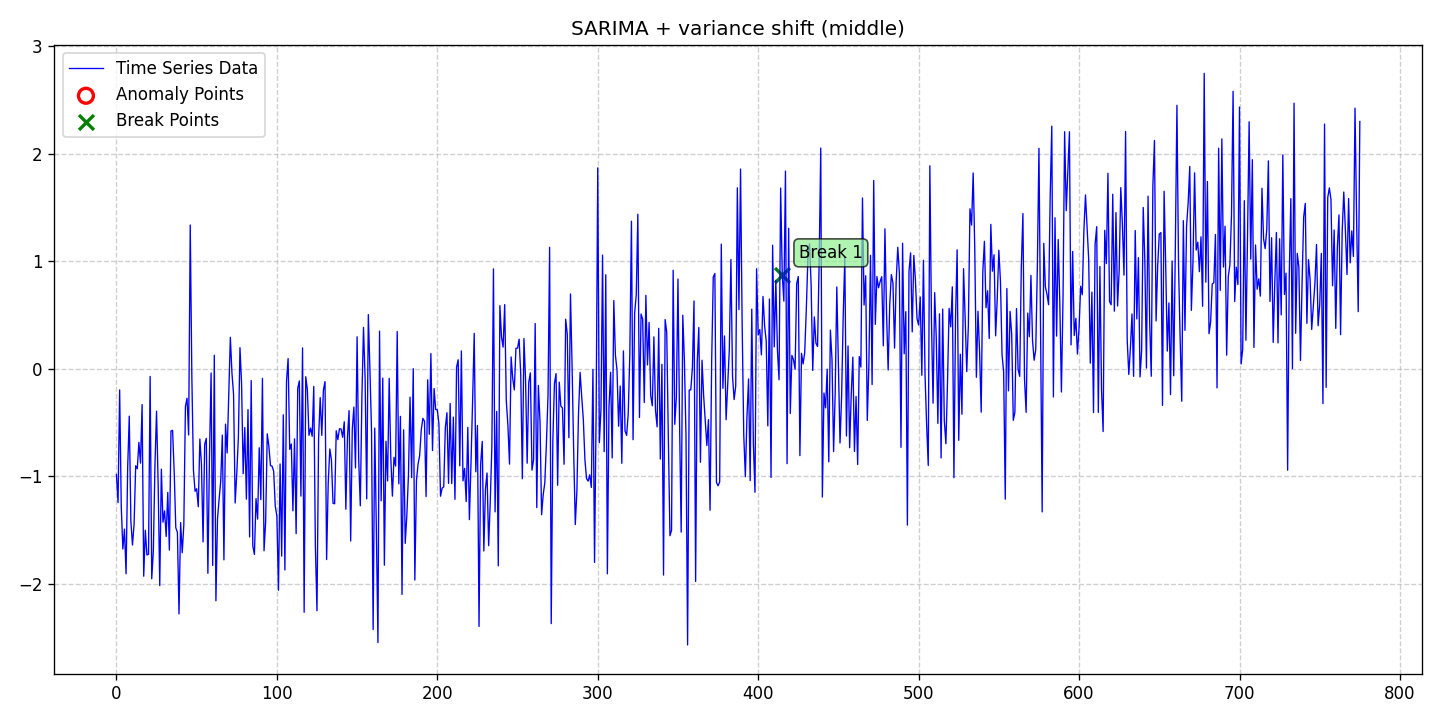

The data file committed next to this chart (first rows):
date, data, stationary, det_lin_up, det_lin_down, det_quad, det_cubic, det_exp, det_damped, stoc_trend, volatility, single_seas, multiple_seas, point_anom_single, point_anom_multi, collect_anom, context_anom, mean_shift, var_shift, trend_shift, point_anom_count, point_anom_location, point_anom_point, collect_anom_count
2020-01-01, -0.9825, 0, 0, 0, 0, 0, 0, 0, 0, 0, 1, 0, 0, 0, 0, 0, 0, 1, 0, 0, none, , 0
2020-01-02, -1.244, 0, 0, 0, 0, 0, 0, 0, 0, 0, 1, 0, 0, 0, 0, 0, 0, 1, 0, 0, none, , 0
2020-01-03, -0.1959, 0, 0, 0, 0, 0, 0, 0, 0, 0, 1, 0, 0, 0, 0, 0, 0, 1, 0, 0, none, , 0
2020-01-04, -1.277, 0, 0, 0, 0, 0, 0, 0, 0, 0, 1, 0, 0, 0, 0, 0, 0, 1, 0, 0, none, , 0
2020-01-05, -1.675, 0, 0, 0, 0, 0, 0, 0, 0, 0, 1, 0, 0, 0, 0, 0, 0, 1, 0, 0, none, , 0
2020-01-06, -1.491, 0, 0, 0, 0, 0, 0, 0, 0, 0, 1, 0, 0, 0, 0, 0, 0, 1, 0, 0, none, , 0
2020-01-07, -1.906, 0, 0, 0, 0, 0, 0, 0, 0, 0, 1, 0, 0, 0, 0, 0, 0, 1, 0, 0, none, , 0
2020-01-08, -0.9214, 0, 0, 0, 0, 0, 0, 0, 0, 0, 1, 0, 0, 0, 0, 0, 0, 1, 0, 0, none, , 0
2020-01-09, -0.4398, 0, 0, 0, 0, 0, 0, 0, 0, 0, 1, 0, 0, 0, 0, 0, 0, 1, 0, 0, none, , 0
2020-01-10, -1.418, 0, 0, 0, 0, 0, 0, 0, 0, 0, 1, 0, 0, 0, 0, 0, 0, 1, 0, 0, none, , 0
2020-01-11, -1.639, 0, 0, 0, 0, 0, 0, 0, 0, 0, 1, 0, 0, 0, 0, 0, 0, 1, 0, 0, none, , 0
2020-01-12, -1.445, 0, 0, 0, 0, 0, 0, 0, 0, 0, 1, 0, 0, 0, 0, 0, 0, 1, 0, 0, none, , 0
2020-01-13, -0.9007, 0, 0, 0, 0, 0, 0, 0, 0, 0, 1, 0, 0, 0, 0, 0, 0, 1, 0, 0, none, , 0
2020-01-14, -0.9293, 0, 0, 0, 0, 0, 0, 0, 0, 0, 1, 0, 0, 0, 0, 0, 0, 1, 0, 0, none, , 0
2020-01-15, -0.6836, 0, 0, 0, 0, 0, 0, 0, 0, 0, 1, 0, 0, 0, 0, 0, 0, 1, 0, 0, none, , 0
2020-01-16, -0.8769, 0, 0, 0, 0, 0, 0, 0, 0, 0, 1, 0, 0, 0, 0, 0, 0, 1, 0, 0, none, , 0
2020-01-17, -0.332, 0, 0, 0, 0, 0, 0, 0, 0, 0, 1, 0, 0, 0, 0, 0, 0, 1, 0, 0, none, , 0
2020-01-18, -1.928, 0, 0, 0, 0, 0, 0, 0, 0, 0, 1, 0, 0, 0, 0, 0, 0, 1, 0, 0, none, , 0
2020-01-19, -1.501, 0, 0, 0, 0, 0, 0, 0, 0, 0, 1, 0, 0, 0, 0, 0, 0, 1, 0, 0, none, , 0
2020-01-20, -1.731, 0, 0, 0, 0, 0, 0, 0, 0, 0, 1, 0, 0, 0, 0, 0, 0, 1, 0, 0, none, , 0
2020-01-21, -1.724, 0, 0, 0, 0, 0, 0, 0, 0, 0, 1, 0, 0, 0, 0, 0, 0, 1, 0, 0, none, , 0
2020-01-22, -0.07024, 0, 0, 0, 0, 0, 0, 0, 0, 0, 1, 0, 0, 0, 0, 0, 0, 1, 0, 0, none, , 0
2020-01-23, -1.952, 0, 0, 0, 0, 0, 0, 0, 0, 0, 1, 0, 0, 0, 0, 0, 0, 1, 0, 0, none, , 0
2020-01-24, -1.694, 0, 0, 0, 0, 0, 0, 0, 0, 0, 1, 0, 0, 0, 0, 0, 0, 1, 0, 0, none, , 0
2020-01-25, -0.9004, 0, 0, 0, 0, 0, 0, 0, 0, 0, 1, 0, 0, 0, 0, 0, 0, 1, 0, 0, none, , 0
2020-01-26, -0.3938, 0, 0, 0, 0, 0, 0, 0, 0, 0, 1, 0, 0, 0, 0, 0, 0, 1, 0, 0, none, , 0
2020-01-27, -1.072, 0, 0, 0, 0, 0, 0, 0, 0, 0, 1, 0, 0, 0, 0, 0, 0, 1, 0, 0, none, , 0
2020-01-28, -2.016, 0, 0, 0, 0, 0, 0, 0, 0, 0, 1, 0, 0, 0, 0, 0, 0, 1, 0, 0, none, , 0
2020-01-29, -0.933, 0, 0, 0, 0, 0, 0, 0, 0, 0, 1, 0, 0, 0, 0, 0, 0, 1, 0, 0, none, , 0
2020-01-30, -1.426, 0, 0, 0, 0, 0, 0, 0, 0, 0, 1, 0, 0, 0, 0, 0, 0, 1, 0, 0, none, , 0
2020-01-31, -1.321, 0, 0, 0, 0, 0, 0, 0, 0, 0, 1, 0, 0, 0, 0, 0, 0, 1, 0, 0, none, , 0
2020-02-01, -1.56, 0, 0, 0, 0, 0, 0, 0, 0, 0, 1, 0, 0, 0, 0, 0, 0, 1, 0, 0, none, , 0
2020-02-02, -1.15, 0, 0, 0, 0, 0, 0, 0, 0, 0, 1, 0, 0, 0, 0, 0, 0, 1, 0, 0, none, , 0
2020-02-03, -1.686, 0, 0, 0, 0, 0, 0, 0, 0, 0, 1, 0, 0, 0, 0, 0, 0, 1, 0, 0, none, , 0
2020-02-04, -0.578, 0, 0, 0, 0, 0, 0, 0, 0, 0, 1, 0, 0, 0, 0, 0, 0, 1, 0, 0, none, , 0
2020-02-05, -0.5721, 0, 0, 0, 0, 0, 0, 0, 0, 0, 1, 0, 0, 0, 0, 0, 0, 1, 0, 0, none, , 0
2020-02-06, -0.9597, 0, 0, 0, 0, 0, 0, 0, 0, 0, 1, 0, 0, 0, 0, 0, 0, 1, 0, 0, none, , 0
2020-02-07, -1.478, 0, 0, 0, 0, 0, 0, 0, 0, 0, 1, 0, 0, 0, 0, 0, 0, 1, 0, 0, none, , 0
2020-02-08, -1.52, 0, 0, 0, 0, 0, 0, 0, 0, 0, 1, 0, 0, 0, 0, 0, 0, 1, 0, 0, none, , 0
2020-02-09, -2.279, 0, 0, 0, 0, 0, 0, 0, 0, 0, 1, 0, 0, 0, 0, 0, 0, 1, 0, 0, none, , 0
2020-02-10, -1.43, 0, 0, 0, 0, 0, 0, 0, 0, 0, 1, 0, 0, 0, 0, 0, 0, 1, 0, 0, none, , 0
2020-02-11, -1.71, 0, 0, 0, 0, 0, 0, 0, 0, 0, 1, 0, 0, 0, 0, 0, 0, 1, 0, 0, none, , 0
2020-02-12, -1.452, 0, 0, 0, 0, 0, 0, 0, 0, 0, 1, 0, 0, 0, 0, 0, 0, 1, 0, 0, none, , 0
2020-02-13, -0.3491, 0, 0, 0, 0, 0, 0, 0, 0, 0, 1, 0, 0, 0, 0, 0, 0, 1, 0, 0, none, , 0
2020-02-14, -0.2732, 0, 0, 0, 0, 0, 0, 0, 0, 0, 1, 0, 0, 0, 0, 0, 0, 1, 0, 0, none, , 0
2020-02-15, -0.615, 0, 0, 0, 0, 0, 0, 0, 0, 0, 1, 0, 0, 0, 0, 0, 0, 1, 0, 0, none, , 0
2020-02-16, 1.338, 0, 0, 0, 0, 0, 0, 0, 0, 0, 1, 0, 0, 0, 0, 0, 0, 1, 0, 0, none, , 0
2020-02-17, -0.07166, 0, 0, 0, 0, 0, 0, 0, 0, 0, 1, 0, 0, 0, 0, 0, 0, 1, 0, 0, none, , 0
2020-02-18, -0.9419, 0, 0, 0, 0, 0, 0, 0, 0, 0, 1, 0, 0, 0, 0, 0, 0, 1, 0, 0, none, , 0
2020-02-19, -1.139, 0, 0, 0, 0, 0, 0, 0, 0, 0, 1, 0, 0, 0, 0, 0, 0, 1, 0, 0, none, , 0
2020-02-20, -1.115, 0, 0, 0, 0, 0, 0, 0, 0, 0, 1, 0, 0, 0, 0, 0, 0, 1, 0, 0, none, , 0
2020-02-21, -1.282, 0, 0, 0, 0, 0, 0, 0, 0, 0, 1, 0, 0, 0, 0, 0, 0, 1, 0, 0, none, , 0
2020-02-22, -0.6525, 0, 0, 0, 0, 0, 0, 0, 0, 0, 1, 0, 0, 0, 0, 0, 0, 1, 0, 0, none, , 0
2020-02-23, -0.8895, 0, 0, 0, 0, 0, 0, 0, 0, 0, 1, 0, 0, 0, 0, 0, 0, 1, 0, 0, none, , 0
2020-02-24, -1.609, 0, 0, 0, 0, 0, 0, 0, 0, 0, 1, 0, 0, 0, 0, 0, 0, 1, 0, 0, none, , 0
2020-02-25, -0.7022, 0, 0, 0, 0, 0, 0, 0, 0, 0, 1, 0, 0, 0, 0, 0, 0, 1, 0, 0, none, , 0
2020-02-26, -0.6468, 0, 0, 0, 0, 0, 0, 0, 0, 0, 1, 0, 0, 0, 0, 0, 0, 1, 0, 0, none, , 0
2020-02-27, -1.902, 0, 0, 0, 0, 0, 0, 0, 0, 0, 1, 0, 0, 0, 0, 0, 0, 1, 0, 0, none, , 0
2020-02-28, -0.8059, 0, 0, 0, 0, 0, 0, 0, 0, 0, 1, 0, 0, 0, 0, 0, 0, 1, 0, 0, none, , 0
2020-02-29, -0.03878, 0, 0, 0, 0, 0, 0, 0, 0, 0, 1, 0, 0, 0, 0, 0, 0, 1, 0, 0, none, , 0
... 716 more rows
